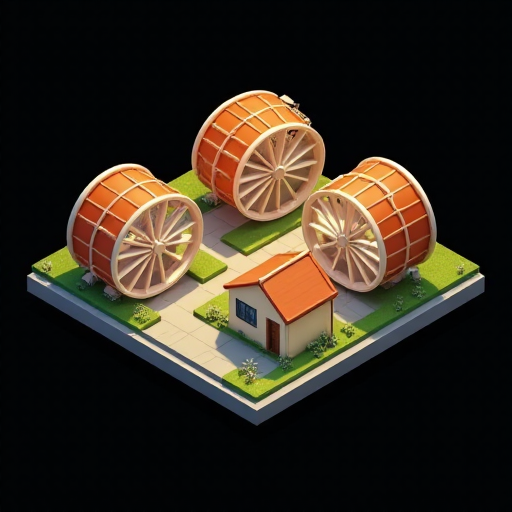
Generation parameters embedded in this image by AUTOMATIC1111 Stable Diffusion web UI or a fork of it (Forge, ...) (PNG 'parameters' text chunk):
Three human-sized hamster wheels side-by-side taking up as much space as a small house, in the style of a detailed 3D realistic cartoon isometric city sim, no background or shadows around the tile, omnidirectional lighting, fitting completely in frame, plain black background
Steps: 20, Sampler: Euler, Schedule type: Simple, CFG scale: 1, Distilled CFG Scale: 3.5, Seed: 459969130, Size: 512x512, Model hash: c161224931, Model: flux1-dev-bnb-nf4, Version: f2.0.1v1.10.1-previous-515-gae9380bd